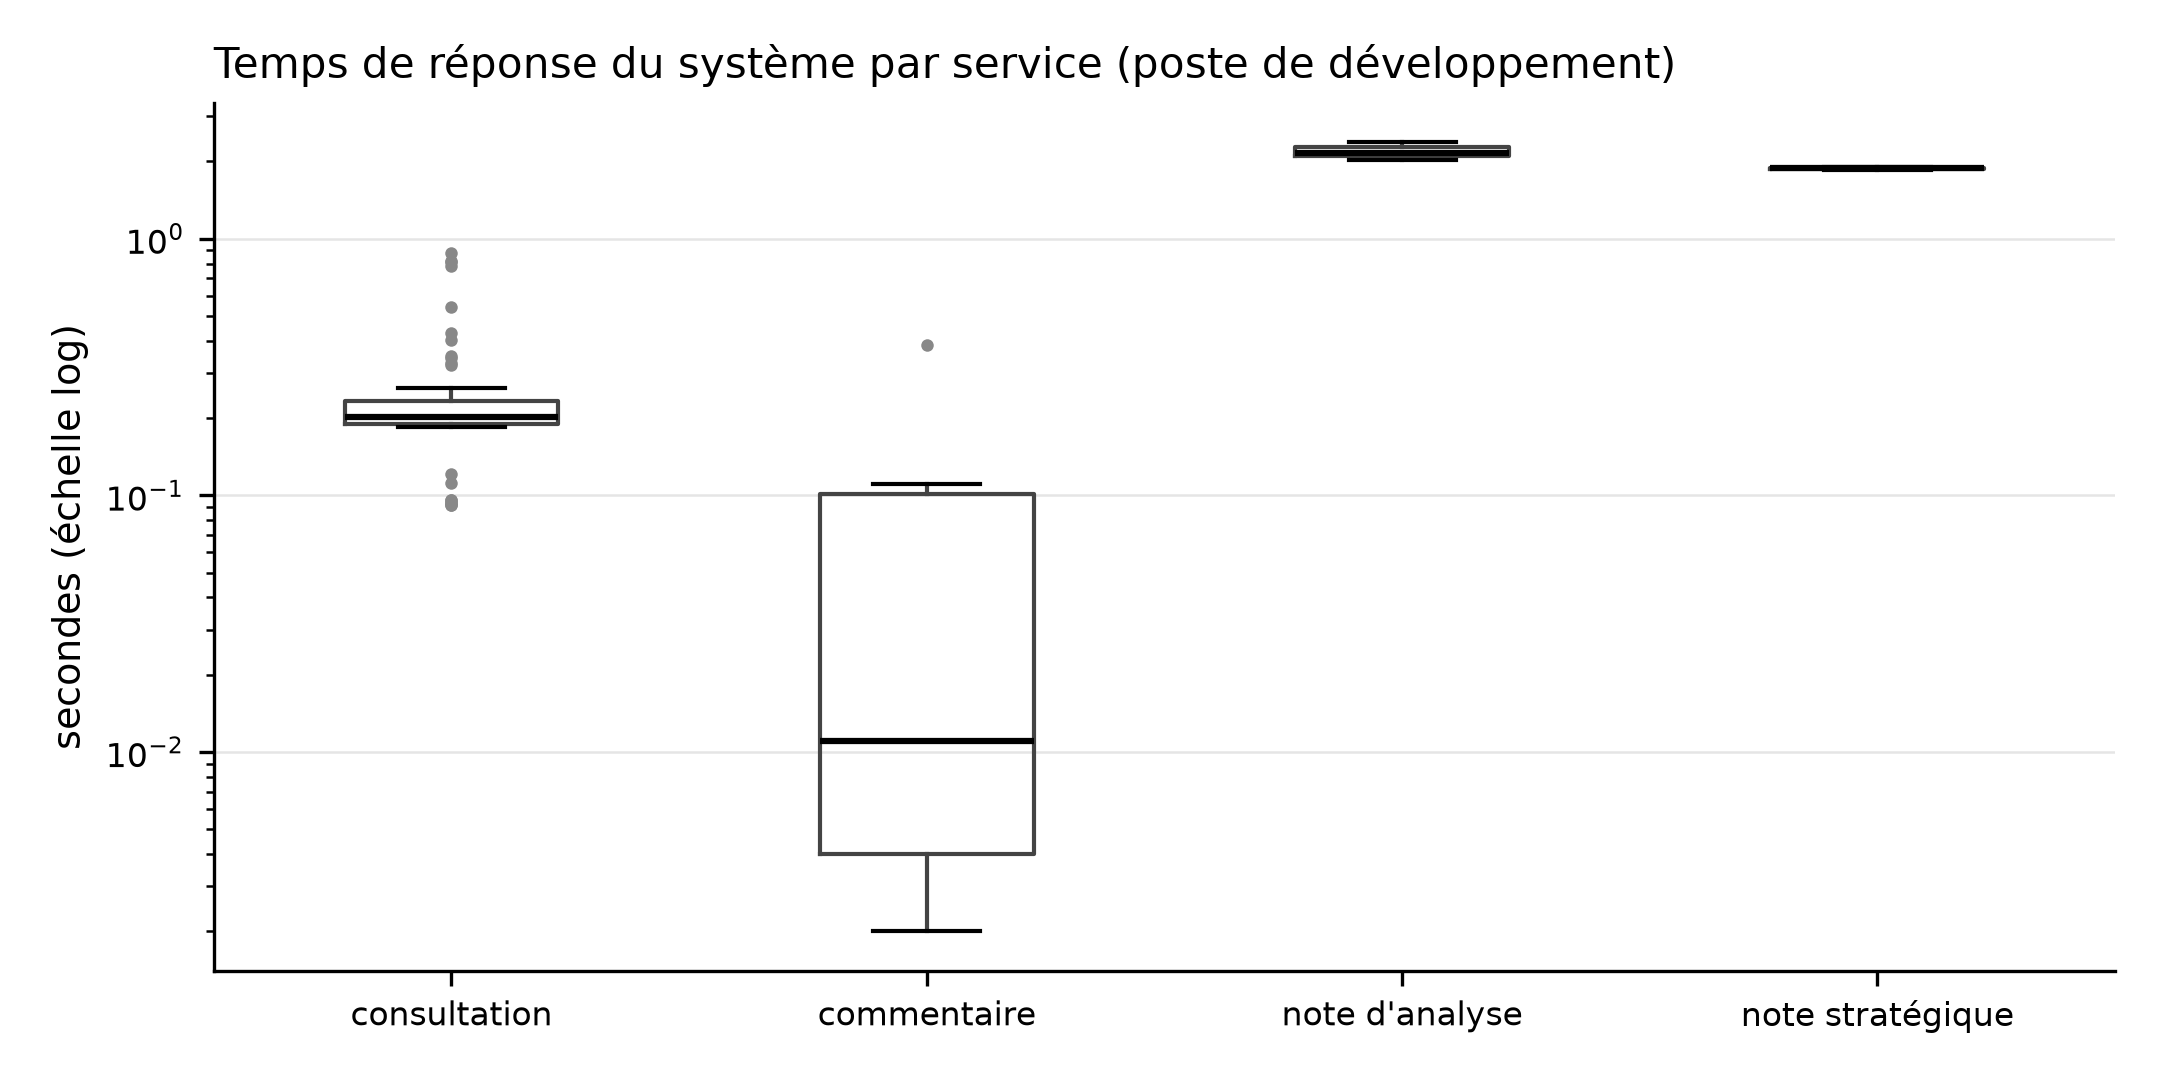

Source data for this figure (header and first rows):
service; duree_s
consultation; 0.21
consultation; 0.215
consultation; 0.783
consultation; 0.195
consultation; 0.203
consultation; 0.218
consultation; 0.202
consultation; 0.216
consultation; 0.096
consultation; 0.244
consultation; 0.256
consultation; 0.199
consultation; 0.877
consultation; 0.207
consultation; 0.198
consultation; 0.404
consultation; 0.19
consultation; 0.189
consultation; 0.19
consultation; 0.188
consultation; 0.233
consultation; 0.25
consultation; 0.188
consultation; 0.194
consultation; 0.192
consultation; 0.187
consultation; 0.194
consultation; 0.194
consultation; 0.211
consultation; 0.195
consultation; 0.544
consultation; 0.201
consultation; 0.261
consultation; 0.194
consultation; 0.231
consultation; 0.199
consultation; 0.343
consultation; 0.227
consultation; 0.212
consultation; 0.812
consultation; 0.207
consultation; 0.328
consultation; 0.431
consultation; 0.201
consultation; 0.19
consultation; 0.195
consultation; 0.215
consultation; 0.817
consultation; 0.193
consultation; 0.217
consultation; 0.321
consultation; 0.202
consultation; 0.096
consultation; 0.093
consultation; 0.092
consultation; 0.092
consultation; 0.121
consultation; 0.184
consultation; 0.215
consultation; 0.093
... 20 more rows
